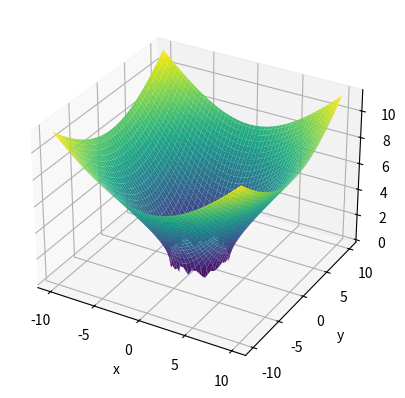

Here is the Python script that generated this plot:
import numpy as np
import pandas as pd
from matplotlib.pyplot import *
x=np.linspace(-10,10,100)
y=np.linspace(-10,10,100)
X,Y=np.meshgrid(x,y)
Z=np.sqrt(0.75*X*X+0.6*Y*Y-6)
ax1=subplot(1,1,1,projection='3d')
ax1.plot_surface(X,Y,Z,cmap='viridis')
ax1.set_xlabel('x');ax1.set_ylabel('y');ax1.set_zlabel('z')
savefig('figure11',dpi=500)
show()
